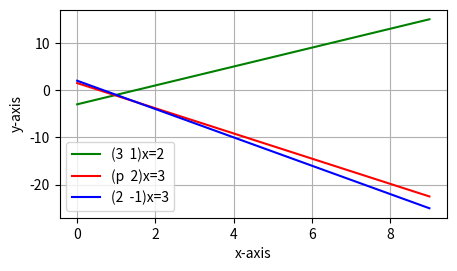

Source code (Python):
import matplotlib as mpl
import matplotlib.pyplot as plt
import numpy as np
from numpy import linalg as la
from numpy.linalg import norm
def my_fun():
  global A,B,C
A=np.array([3,1,-2])
B=np.array([5,2,-3])
C=np.array([2,-1,-3])

result1=np.block([[A],[B],[C]])
result2=np.linalg.det(result1)
print(result1)
print(round(result2))


fig,ax=plt.subplots(figsize=(5,2.7))
def line_gen(A,B):
  len=10
  dim=A.shape[0]
  x_AB=np.zeros((dim,len))
  lam_1=np.linspace(0,1,len)
  for i in range(len):
    temp1=A+lam_1[i]*(B-A)
    x_AB[:,i]=temp1.T
  return x_AB
Q=np.array([0,2])
R=np.array([9,-25])
M=np.array([0,1.5])
N=np.array([9,-22.5])
P=np.array([0,-3])
S=np.array([9,15])
x_QR=line_gen(Q,R)
x_MN=line_gen(M,N)
x_PS=line_gen(P,S)
plt.plot(x_PS[0,:],x_PS[1,:],color='g',label='(3  1)x=2')
plt.plot(x_MN[0,:],x_MN[1,:],color='r',label='(p  2)x=3')
plt.plot(x_QR[0,:],x_QR[1,:],color='b',label='(2  -1)x=3')
plt.xlabel('x-axis')
plt.ylabel('y-axis')
plt.legend()
plt.grid()
plt.show()

